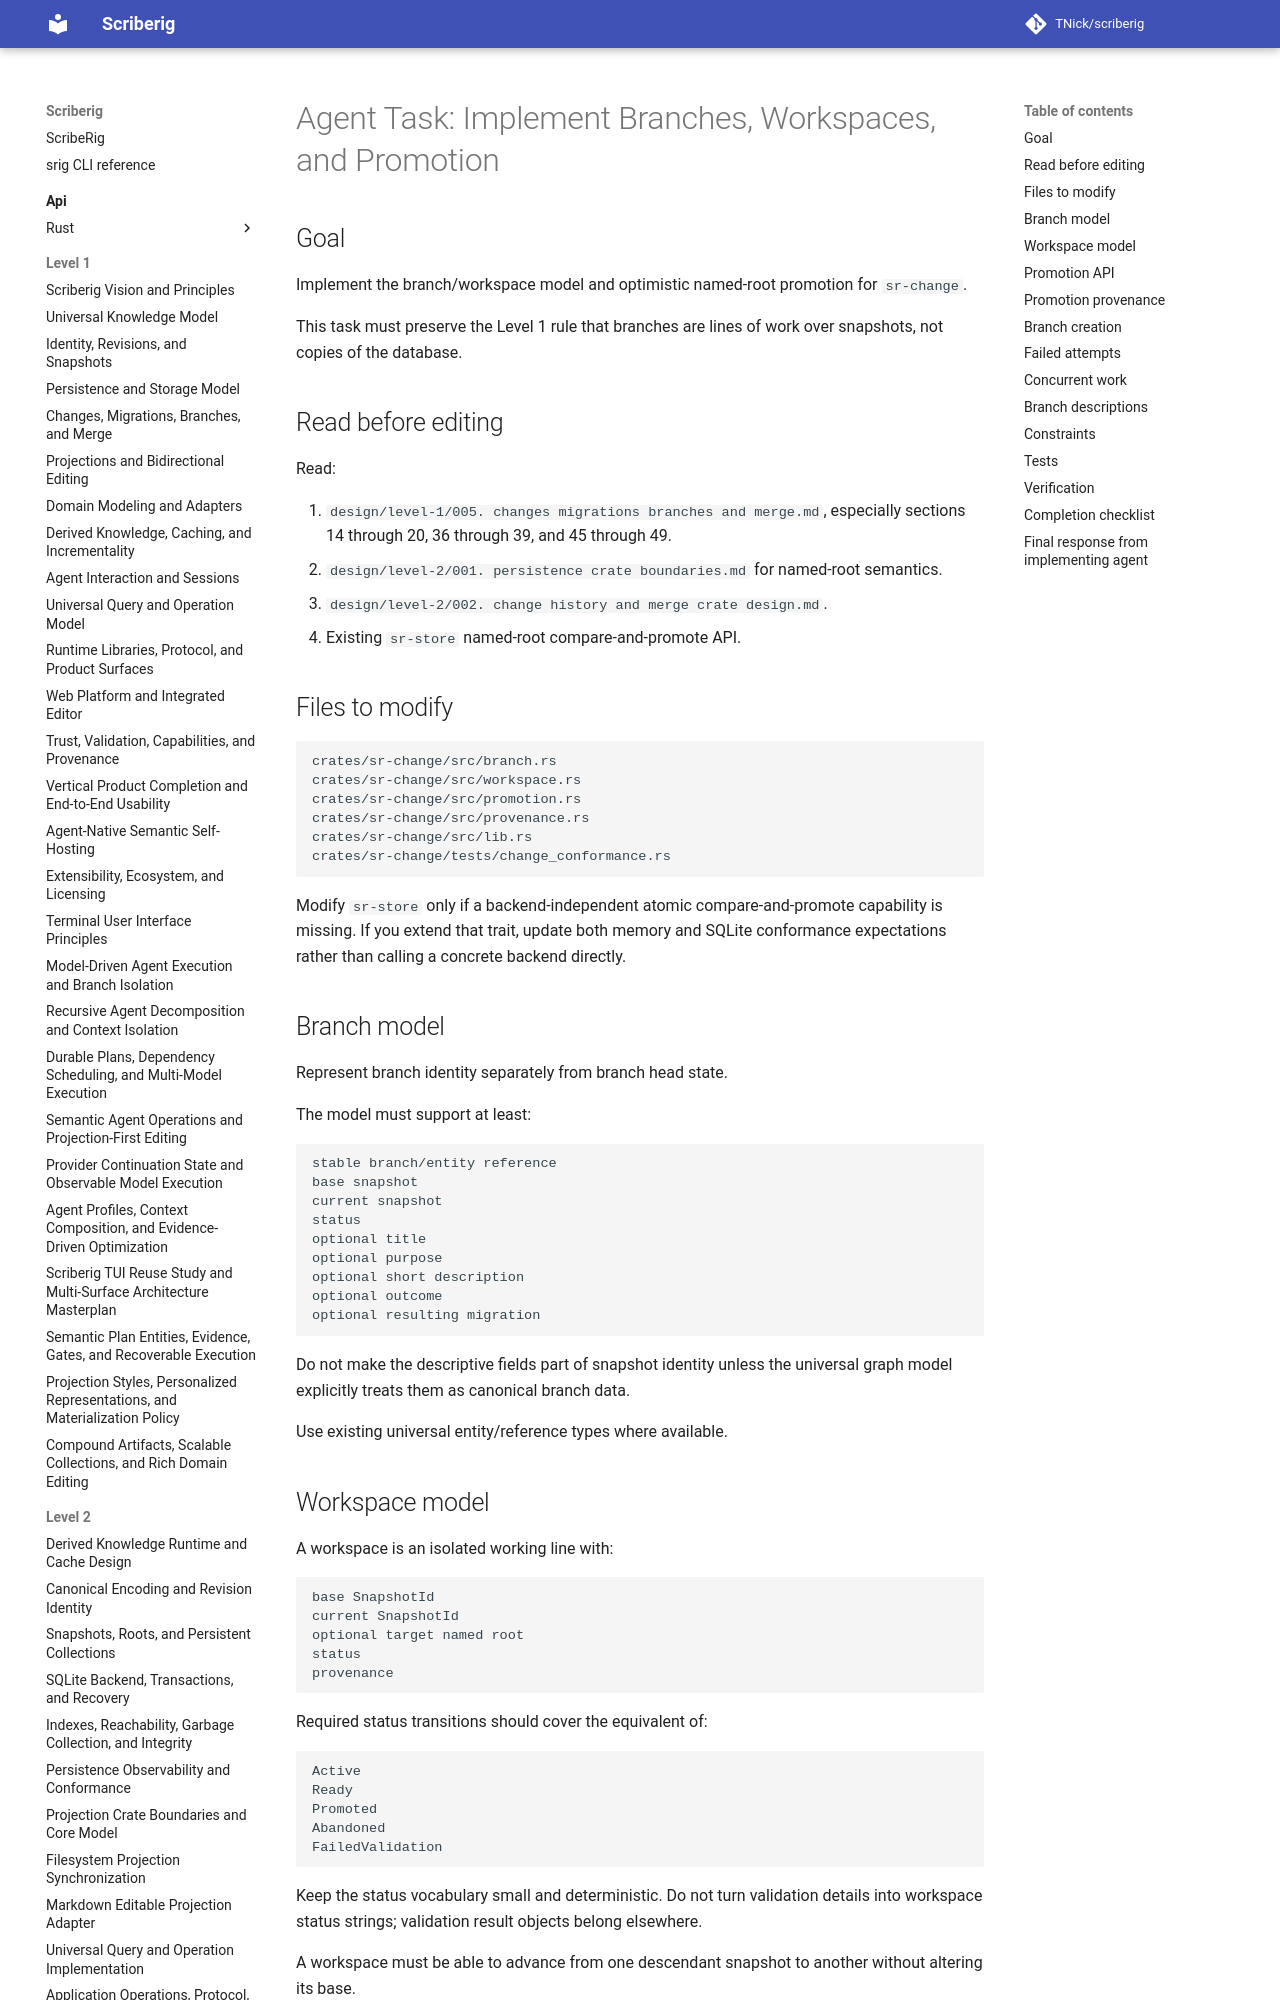

repository: TNick/scriberig · page: level-3/049. implement branches workspaces and promotion/index.html · generator: mkdocs

# Agent Task: Implement Branches, Workspaces, and Promotion

## Goal

Implement the branch/workspace model and optimistic named-root promotion for `sr-change`.

This task must preserve the Level 1 rule that branches are lines of work over snapshots, not copies of the database.

## Read before editing

Read:

1. `design/level-1/005. changes migrations branches and merge.md`, especially sections 14 through 20, 36 through 39, and 45 through 49.
2. `design/level-2/001. persistence crate boundaries.md` for named-root semantics.
3. `design/level-2/002. change history and merge crate design.md`.
4. Existing `sr-store` named-root compare-and-promote API.
